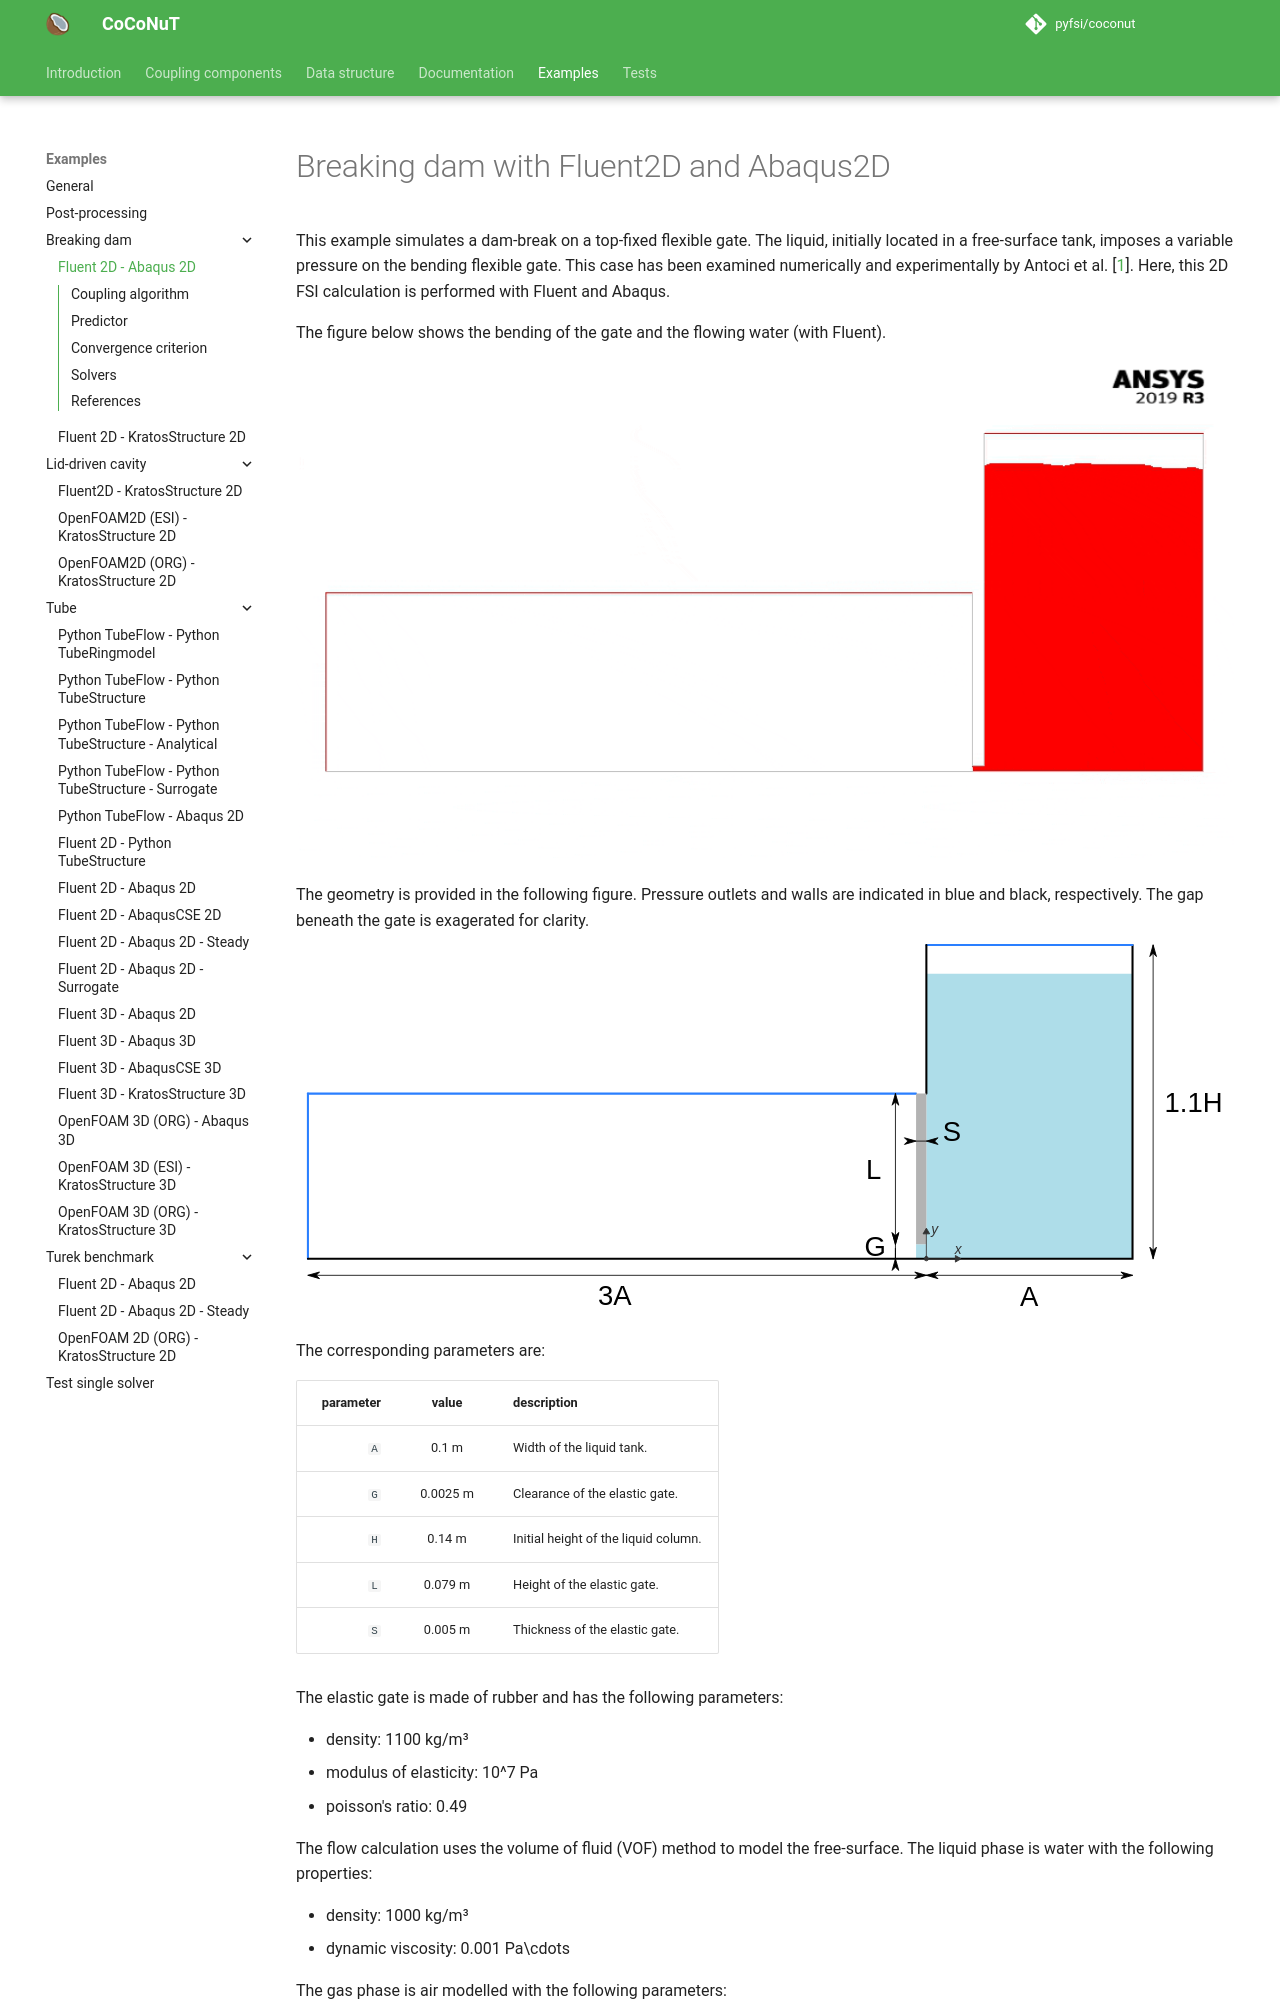

repository: pyfsi/coconut · page: breaking_dam_fluent2d_abaqus2d.html · generator: mkdocs

# Breaking dam with Fluent2D and Abaqus2D

This example simulates a dam-break on a top-fixed flexible gate.
The liquid, initially located in a free-surface tank, imposes a variable pressure on the bending flexible gate.
This case has been examined numerically and experimentally by Antoci et al. [[1](#1)].
Here, this 2D FSI calculation is performed with Fluent and Abaqus.

The figure below shows the bending of the gate and the flowing water (with Fluent).
![breaking_dam_animation](images/breaking_dam_phase.gif "Animation of the bending of the breaking dam and the flowing liquid with Fluent")

The geometry is provided in the following figure. Pressure outlets and walls are indicated in blue and black, respectively.
The gap beneath the gate is exagerated for clarity.
![breaking_dam_geometry](images/breaking_dam_geometry.svg "Breaking dam geometry")
 
The corresponding parameters are:

| parameter |  value   | description                          |
|----------:|:--------:|--------------------------------------|
|       `A` |  0.1 m   | Width of the liquid tank.            |
|       `G` | 0.0025 m | Clearance of the elastic gate.       |
|       `H` |  0.14 m  | Initial height of the liquid column. |
|       `L` | 0.079 m  | Height of the elastic gate.          |
|       `S` | 0.005 m  | Thickness of the elastic gate.       |

The elastic gate is made of rubber and has the following parameters:

-   density: 1100 kg/m³
-   modulus of elasticity: 10$^7$ Pa
-   poisson's ratio: 0.49
    
The flow calculation uses the volume of fluid (VOF) method to model the free-surface.
The liquid phase is water with the following properties:

-   density: 1000 kg/m³
-   dynamic viscosity: 0.001 Pa$\cdot$s

The gas phase is air modelled with the following parameters:

-   density: 1.225 kg/m³
-   dynamic viscosity: 1.7894 10$^{-5}$ Pa$\cdot$s

The gravitational accelartion is 9.81 m/s².
The total simulated time is 0.4 s in time steps of 0.001 s.

## Coupling algorithm

The coupling technique used is the *interface quasi-Newton algorithm with an approximation for the inverse of the Jacobian from a least-squares model* (IQN-ILS).
The reuse parameter `q` is set to 10, which means that data from the last ten time steps will be used to stabilize and accelerate the convergence.

## Predictor

The initial guess in every time step is done using the linear predictor.
